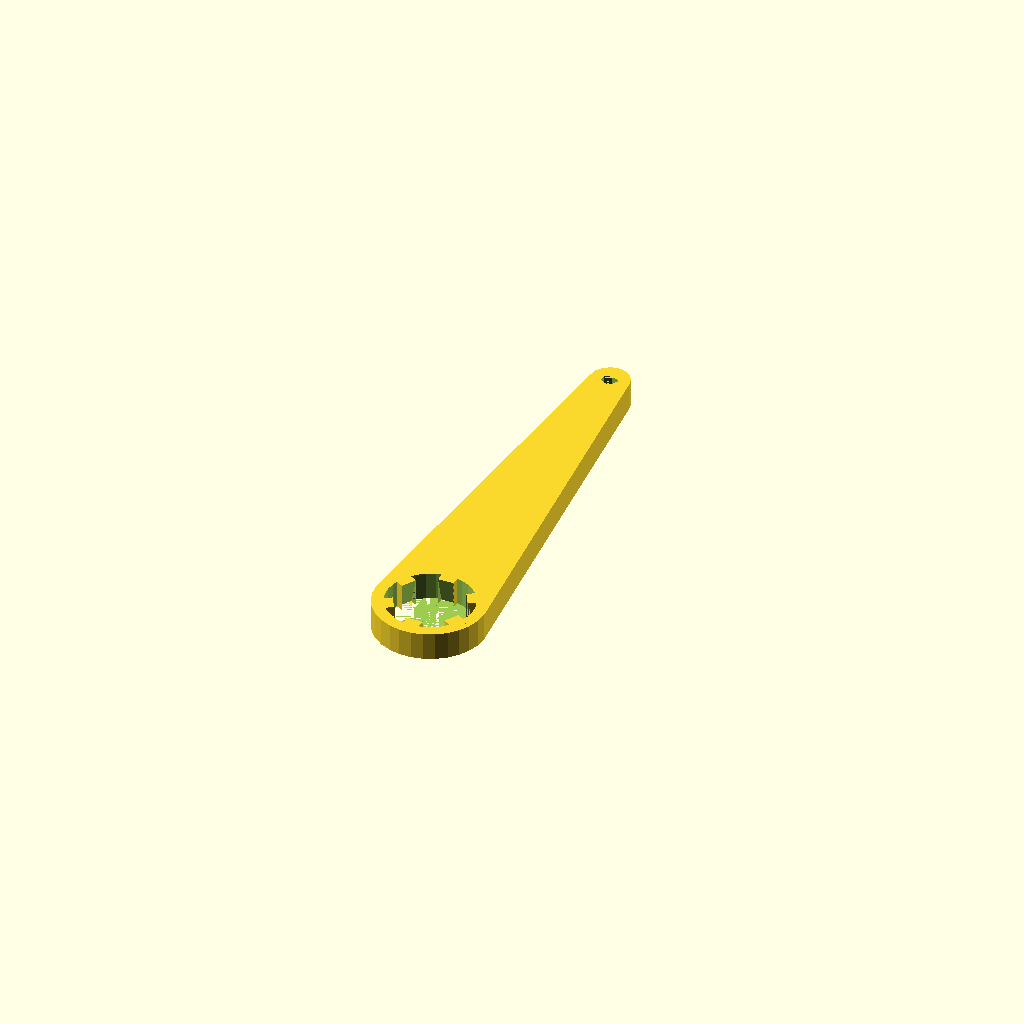
Cell 1 — every parameter at its default value.
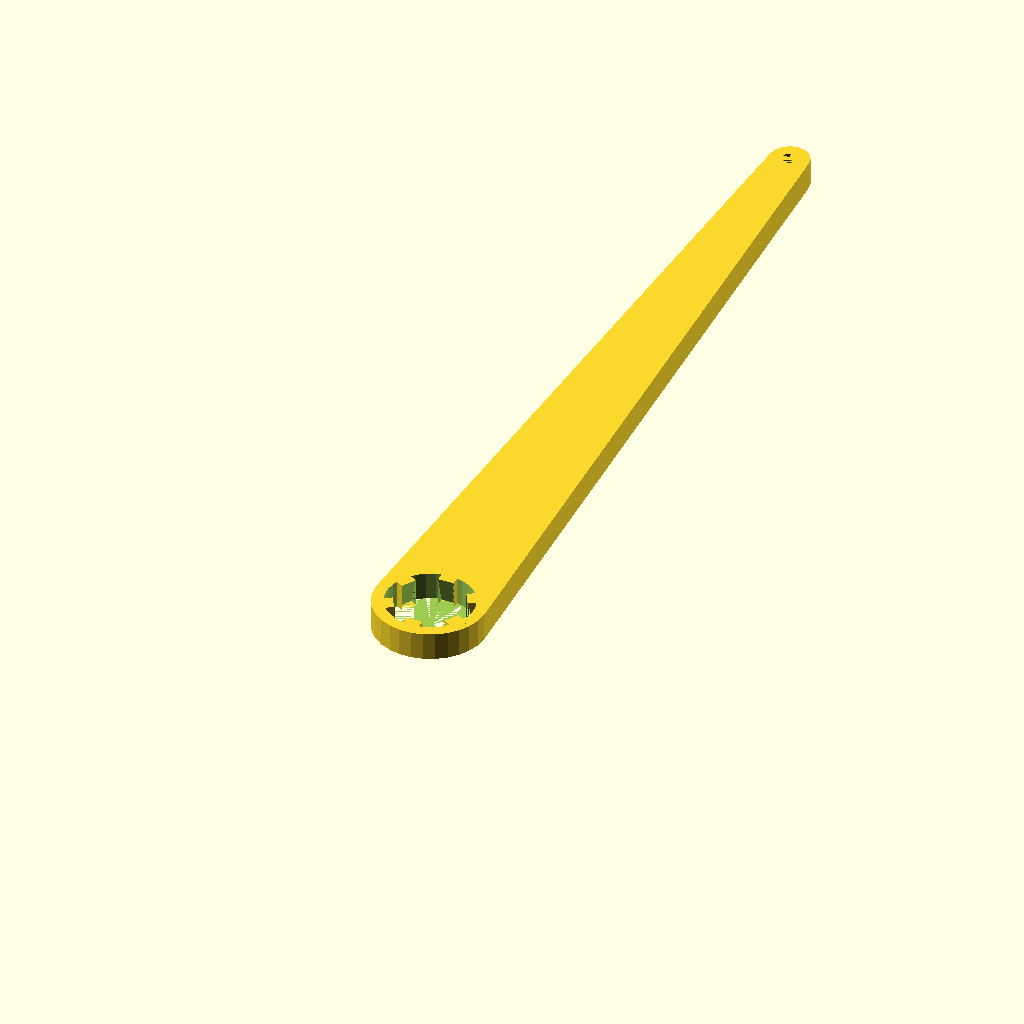
Cell 2: the same model with handle_l = 200.
All cells are drawn from one camera (rotation 55°, 0°, 25°, orthographic, colour scheme Cornfield), so only the parameter changes between them.
OpenSCAD source file inputs/thingiverse/files/thing-3943415/files/er16-wrench.scad:
//Design by Bogdan Ionescu 2019
//Liscence GPL 2.0

handle_l = 100;

difference(){
    union(){
        hull(){
            cylinder(d = 28, h = 7);
            translate([0,handle_l,0])cylinder(d = 10, h = 7);
        }
        
        
    }
    cylinder(d = 22, h = 10);
    translate([0,handle_l,0])cylinder(d = 4, h = 7);
    //translate([2,-15,0])cube([30,30,7]);
    //translate([0,-22/2,0])cube([30,22,7]);
}
for(i = [0:360/6:360]){
            rotate([0,0,i])translate([-2,17/2,0]){
                difference(){
                    cube([4,4,7]);
                    rotate([15,0,0])translate([0,-2,-2])cube([4,4,10]);
                }
            }
        }
Customizer parameters (derived from the source; name, type, default, range or options):
handle_l: number, default 100
